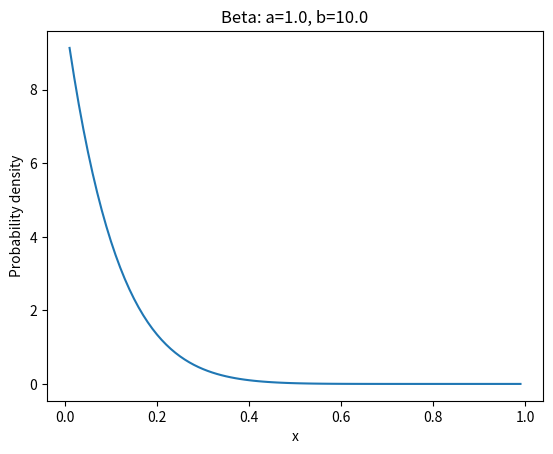

Write the Python code that produced this figure.
import matplotlib.pyplot as plt
import numpy as np
from scipy import stats

a = 1
b = 10
x = np.arange(0.01, 1, 0.01)
y = stats.beta.pdf(x, a, b)
plt.plot(x, y)
plt.title('Beta: a=%.1f, b=%.1f' % (a, b))
plt.xlabel('x')
plt.ylabel('Probability density')
plt.show()
